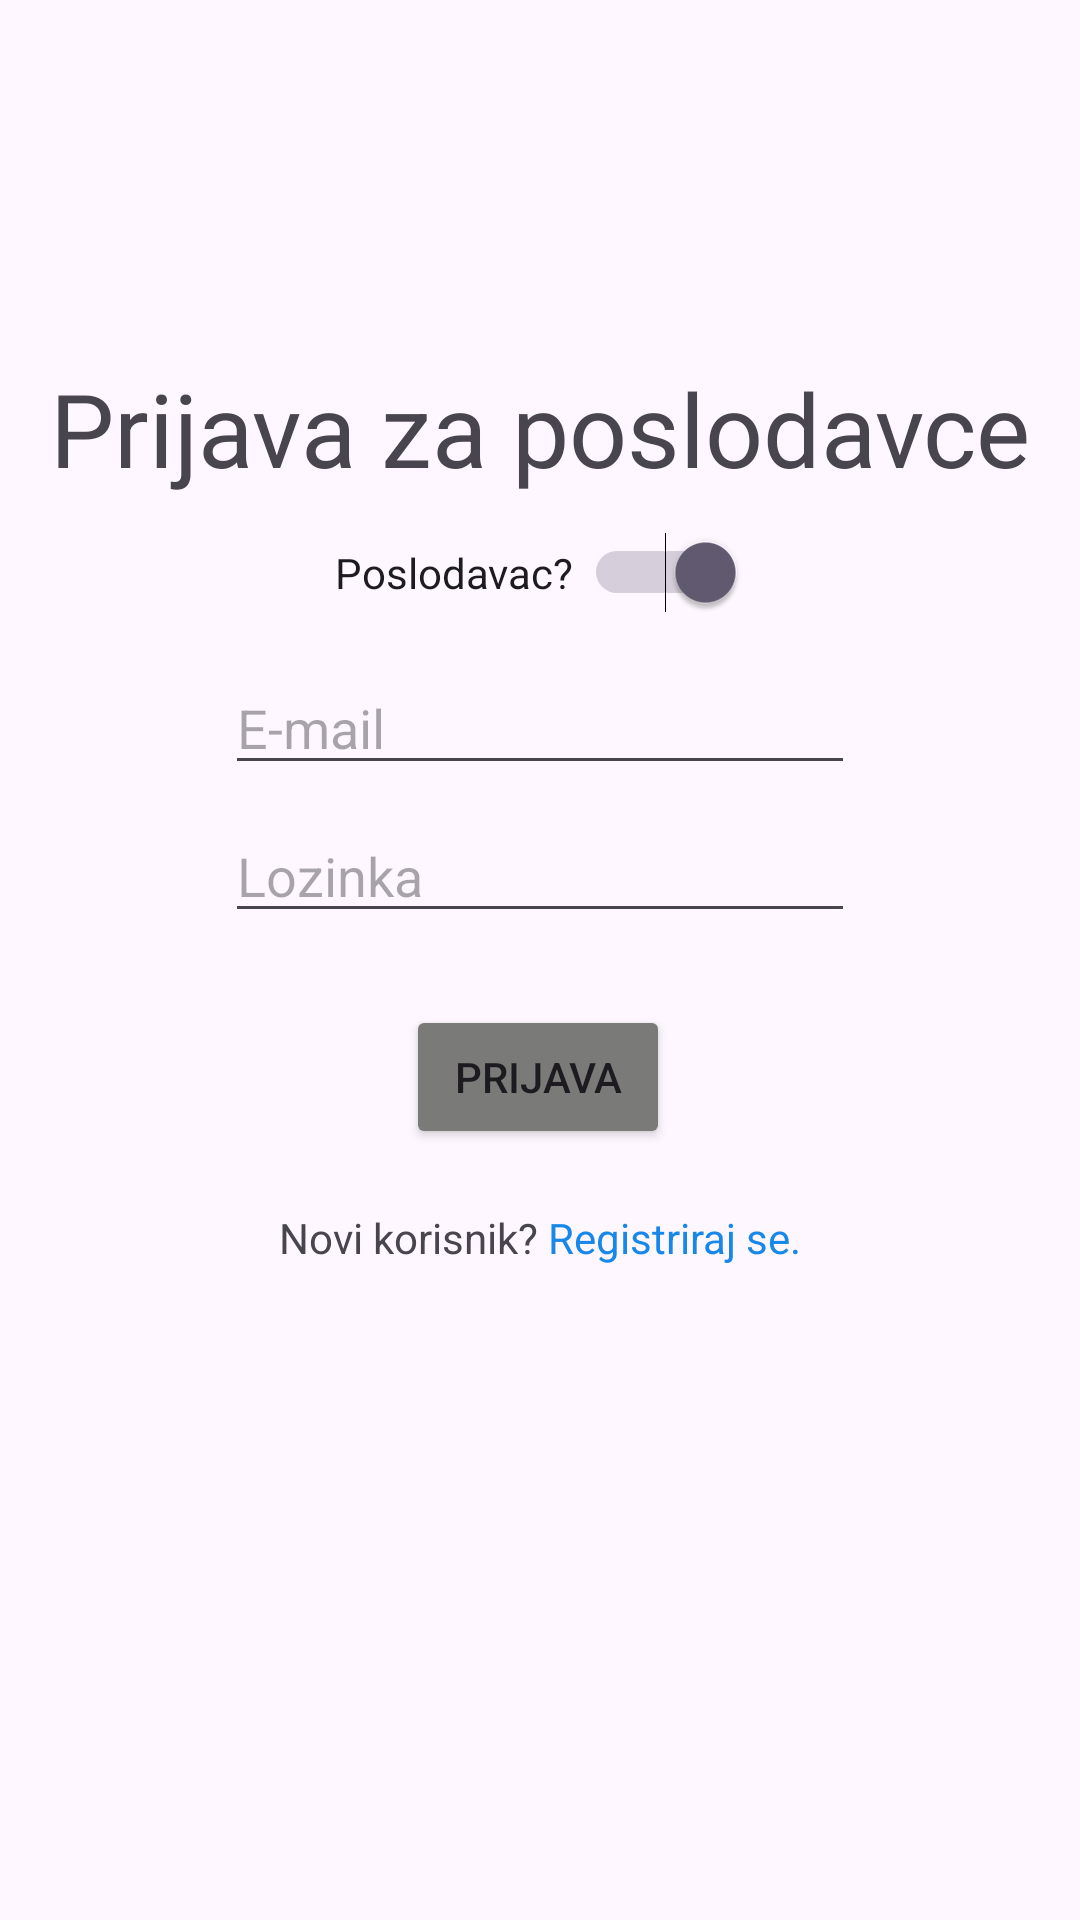

Layout XML and referenced resources for this Android screen:
<!-- AndroidManifest.xml: application theme Theme.FIDITCareers -->
<!-- res/layout/activity_employer_login.xml -->
<?xml version="1.0" encoding="utf-8"?>
<androidx.constraintlayout.widget.ConstraintLayout xmlns:android="http://schemas.android.com/apk/res/android"
    xmlns:app="http://schemas.android.com/apk/res-auto"
    xmlns:tools="http://schemas.android.com/tools"
    android:id="@+id/main"
    android:layout_width="match_parent"
    android:layout_height="match_parent"
    tools:context=".EmployerLogin">

    <EditText
        android:id="@+id/editEmailTxt"
        android:layout_width="wrap_content"
        android:layout_height="wrap_content"
        android:layout_marginTop="16dp"
        android:ems="10"
        android:hint="E-mail"
        android:inputType="textEmailAddress"
        app:layout_constraintEnd_toEndOf="parent"
        app:layout_constraintStart_toStartOf="parent"
        app:layout_constraintTop_toBottomOf="@+id/roleSwitch2" />

    <TextView
        android:id="@+id/loginTitle"
        android:layout_width="350dp"
        android:layout_height="wrap_content"
        android:layout_marginTop="120dp"
        android:gravity="center"
        android:text="Prijava za poslodavce"
        android:textSize="34sp"
        app:layout_constraintEnd_toEndOf="parent"
        app:layout_constraintStart_toStartOf="parent"
        app:layout_constraintTop_toTopOf="parent" />

    <EditText
        android:id="@+id/editPassTxt"
        android:layout_width="wrap_content"
        android:layout_height="wrap_content"
        android:layout_marginTop="8dp"
        android:ems="10"
        android:hint="Lozinka"
        android:inputType="textPassword"
        app:layout_constraintEnd_toEndOf="parent"
        app:layout_constraintStart_toStartOf="parent"
        app:layout_constraintTop_toBottomOf="@+id/editEmailTxt" />

    <Button
        android:id="@+id/loginBtn"
        android:layout_width="wrap_content"
        android:layout_height="wrap_content"
        android:layout_marginTop="24dp"
        android:backgroundTint="@color/gray"
        android:text="Prijava"
        app:layout_constraintEnd_toEndOf="parent"
        app:layout_constraintHorizontal_bias="0.497"
        app:layout_constraintStart_toStartOf="parent"
        app:layout_constraintTop_toBottomOf="@+id/editPassTxt" />

    <TextView
        android:id="@+id/callTxt"
        android:layout_width="wrap_content"
        android:layout_height="wrap_content"
        android:layout_marginTop="20dp"
        android:text="Novi korisnik? "
        app:layout_constraintEnd_toStartOf="@+id/registrationRedirect"
        app:layout_constraintHorizontal_bias="0.5"
        app:layout_constraintHorizontal_chainStyle="packed"
        app:layout_constraintStart_toStartOf="parent"
        app:layout_constraintTop_toBottomOf="@+id/loginBtn" />

    <TextView
        android:id="@+id/registrationRedirect"
        android:layout_width="wrap_content"
        android:layout_height="wrap_content"
        android:layout_marginTop="20dp"
        android:text="Registriraj se."
        android:textColor="#1788EA"
        app:layout_constraintEnd_toEndOf="parent"
        app:layout_constraintHorizontal_bias="0.5"
        app:layout_constraintStart_toEndOf="@+id/callTxt"
        app:layout_constraintTop_toBottomOf="@+id/loginBtn" />

    <Switch
        android:id="@+id/roleSwitch2"
        android:layout_width="wrap_content"
        android:layout_height="wrap_content"
        android:layout_marginTop="12dp"
        android:checked="true"
        android:text="Poslodavac? "
        app:layout_constraintEnd_toEndOf="parent"
        app:layout_constraintStart_toStartOf="parent"
        app:layout_constraintTop_toBottomOf="@+id/loginTitle" />

</androidx.constraintlayout.widget.ConstraintLayout>
<!-- resources referenced by this layout -->
<resources>
  <color name="gray">#7a7a79</color>
  <style name="Theme.FIDITCareers" parent="Base.Theme.FIDITCareers" />
  <style name="Base.Theme.FIDITCareers" parent="Theme.Material3.DayNight.NoActionBar">
          
          
      </style>
</resources>
